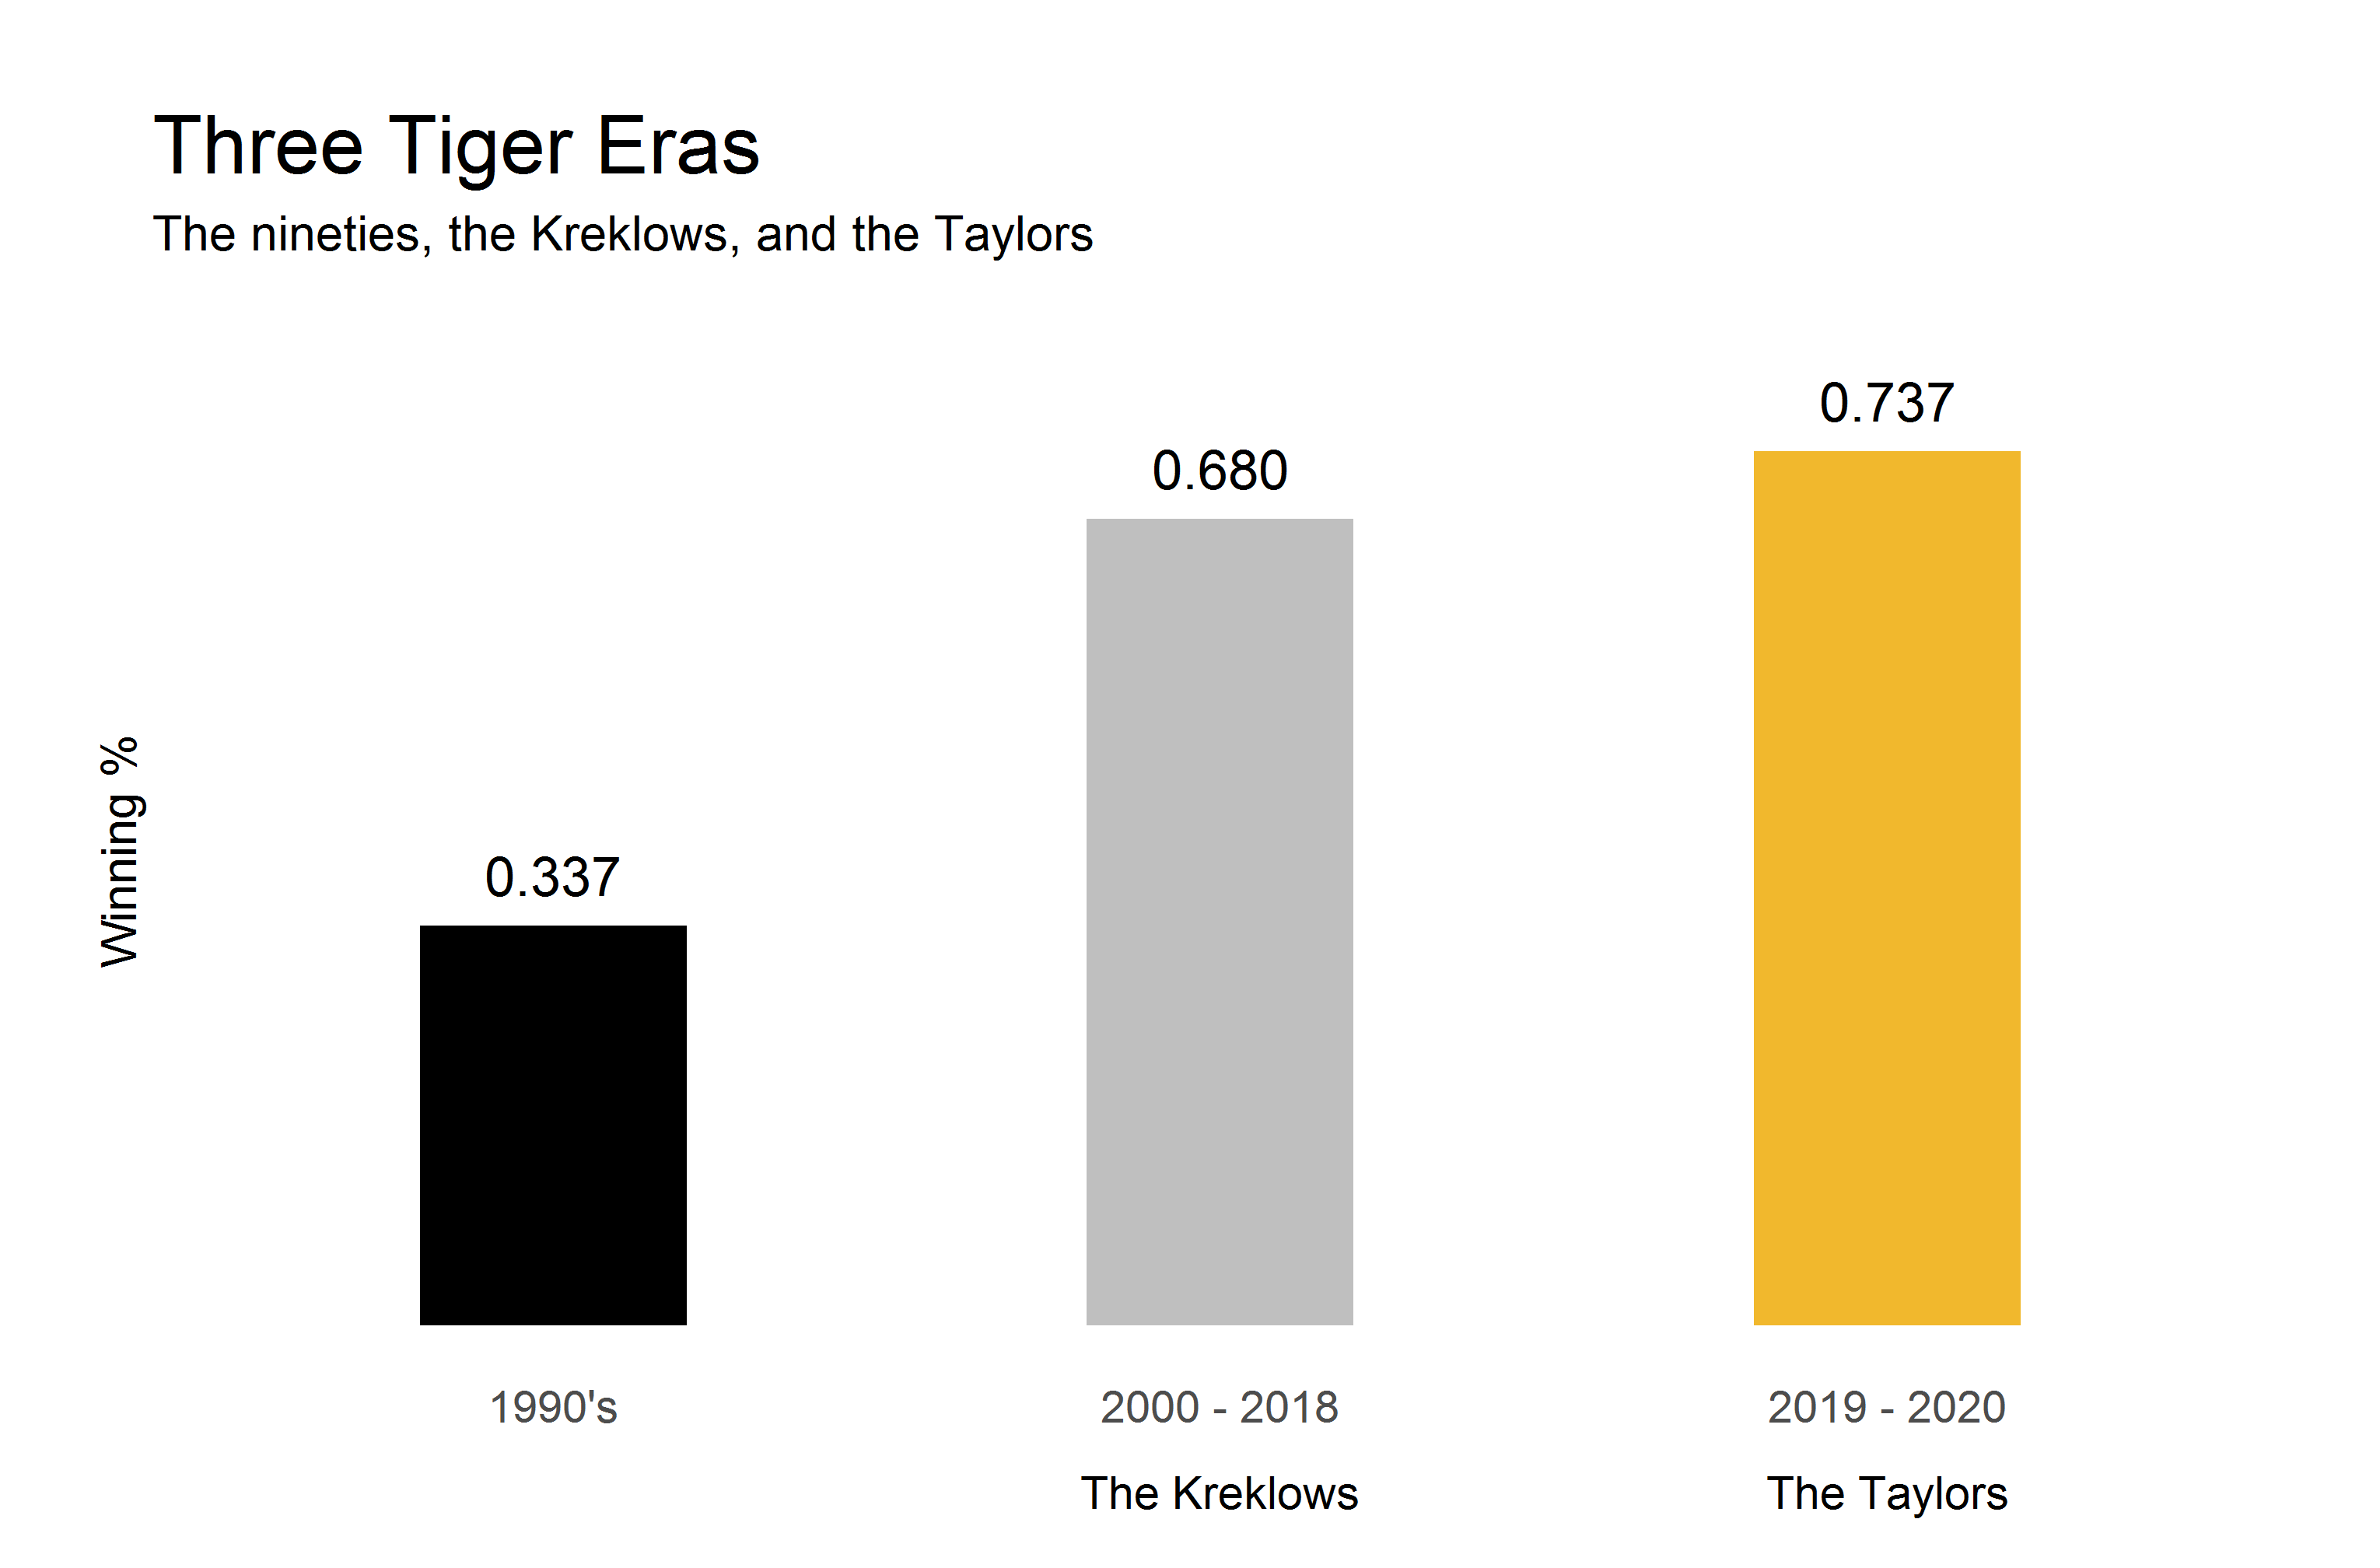

The data file committed next to this chart (first rows):
Period, Wins, Losses, Winning_Pctg, Era
1990's, 105, 207, 0.337, 
2000 - 2018, 413, 194, 0.680, The Kreklows
2019 - 2020, 28, 10, 0.737, The Taylors
